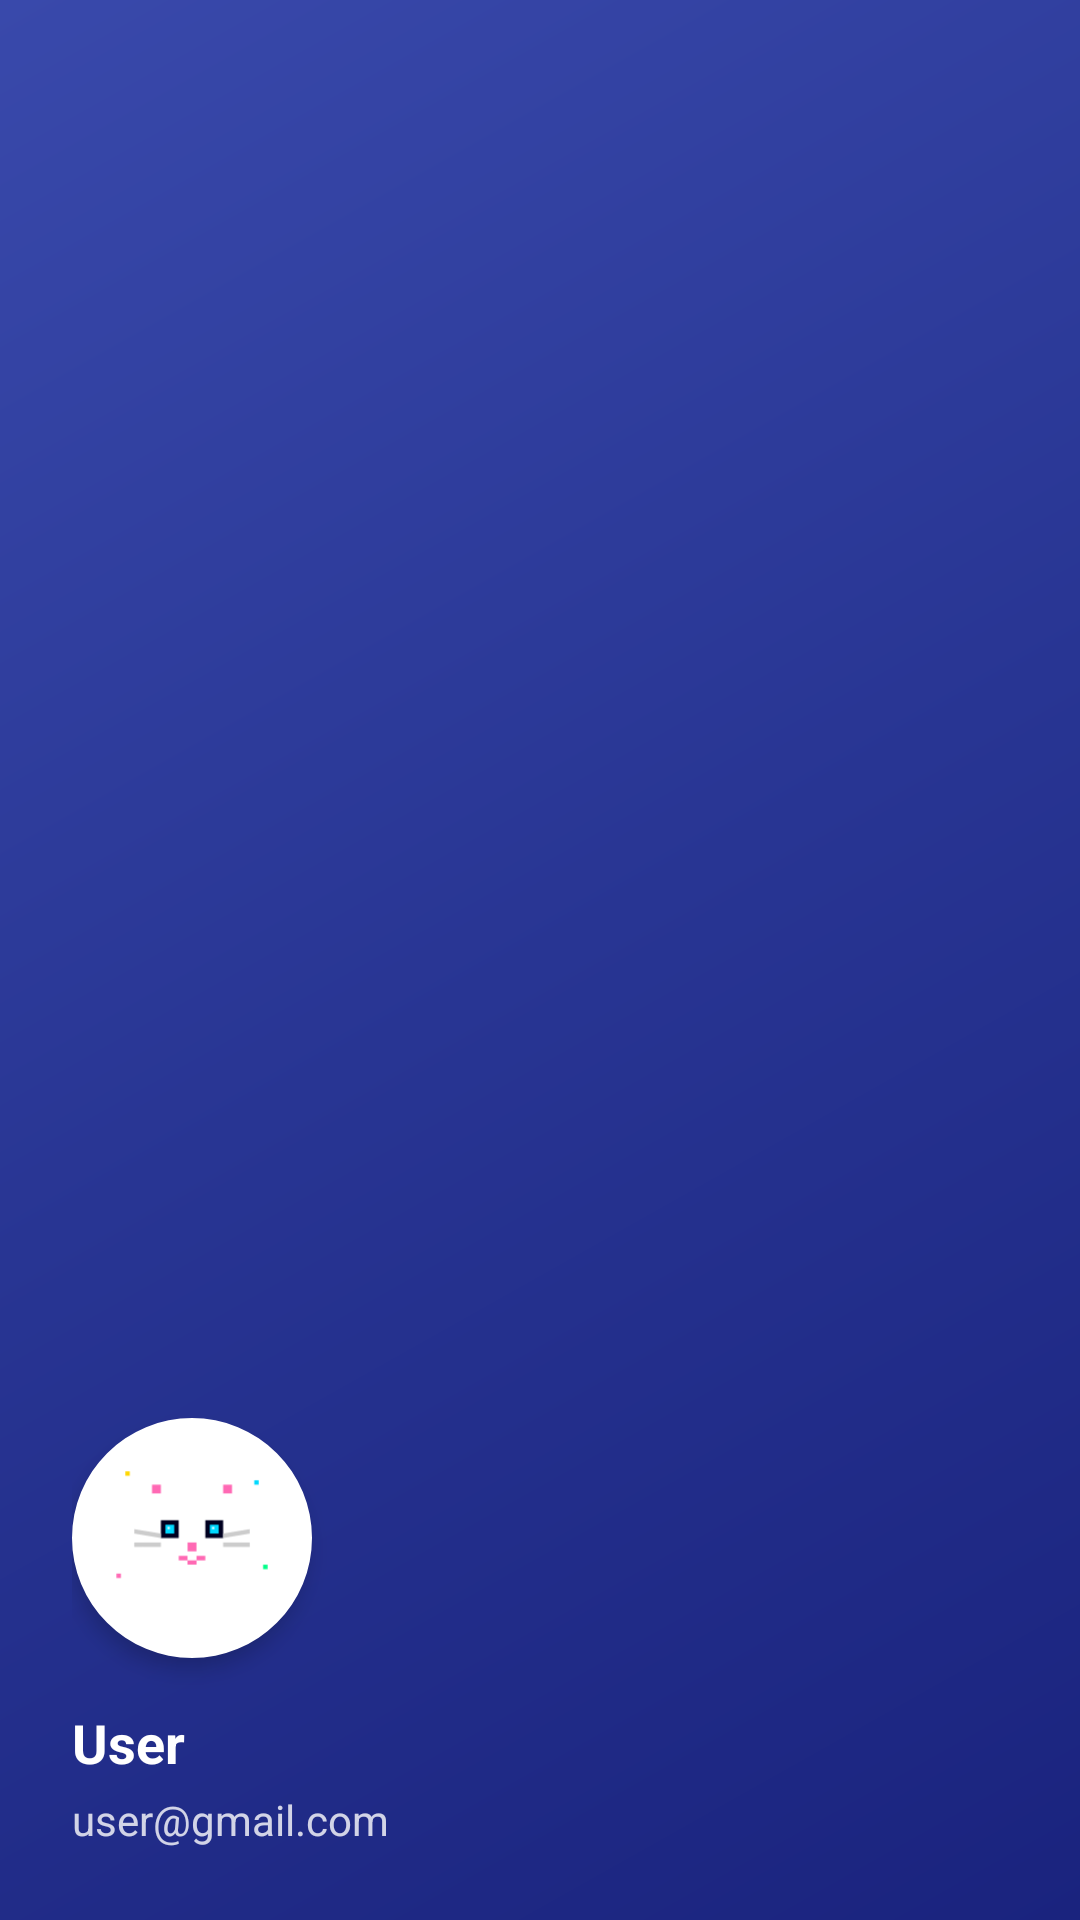

This screen was rendered from an Android layout file. Write that file and the resources it references.
<!-- AndroidManifest.xml: application theme Theme.Blackholeglow -->
<!-- res/layout/nav_header.xml -->
<?xml version="1.0" encoding="utf-8"?>
<LinearLayout xmlns:android="http://schemas.android.com/apk/res/android"
    xmlns:app="http://schemas.android.com/apk/res-auto"
    android:layout_width="match_parent"
    android:layout_height="200dp"
    android:orientation="vertical"
    android:padding="24dp"
    android:gravity="bottom"
    android:background="@drawable/nav_header_gradient">

    
    <com.google.android.material.imageview.ShapeableImageView
        android:id="@+id/iv_user_avatar"
        android:layout_width="80dp"
        android:layout_height="80dp"
        android:layout_marginBottom="16dp"
        android:src="@drawable/ic_launcher_foreground"
        android:scaleType="centerCrop"
        app:shapeAppearanceOverlay="@style/CircleImageView"
        android:elevation="4dp"
        android:background="@android:color/white" />

    
    <TextView
        android:id="@+id/tv_user_name"
        android:layout_width="wrap_content"
        android:layout_height="wrap_content"
        android:text="@string/nav_user_default"
        android:textColor="@android:color/white"
        android:textSize="18sp"
        android:textStyle="bold" />

    
    <TextView
        android:id="@+id/tv_user_email"
        android:layout_width="wrap_content"
        android:layout_height="wrap_content"
        android:layout_marginTop="4dp"
        android:text="@string/nav_email_default"
        android:textColor="@android:color/white"
        android:textSize="14sp"
        android:alpha="0.8" />

</LinearLayout>
<!-- resources referenced by this layout -->
<resources>
  <!-- drawable ic_launcher_foreground: vector/xml drawable (drawable, 3030 chars, omitted) -->
  <!-- drawable nav_header_gradient (drawable) -->
  <?xml version="1.0" encoding="utf-8"?>
  <shape xmlns:android="http://schemas.android.com/apk/res/android"
      android:shape="rectangle">
      <gradient
          android:type="linear"
          android:angle="135"
          android:startColor="#1A237E"
          android:centerColor="#283593"
          android:endColor="#3949AB" />
  </shape>
  <string name="nav_email_default">user@gmail.com</string>
  <string name="nav_user_default">User</string>
  <style name="CircleImageView">
          <item name="cornerFamily">rounded</item>
          <item name="cornerSize">50%</item>
      </style>
  <style name="Theme.Blackholeglow" parent="Theme.AppCompat.Light.NoActionBar">
          
          <item name="colorPrimary">@color/purple_500</item>
          <item name="colorPrimaryVariant">@color/purple_700</item>
          <item name="colorOnPrimary">@color/white</item>
          
          <item name="colorSecondary">@color/teal_200</item>
          <item name="colorSecondaryVariant">@color/teal_700</item>
          <item name="colorOnSecondary">@color/black</item>
          
          <item name="android:statusBarColor">?attr/colorPrimaryVariant</item>
          
      </style>
  <color name="purple_500">#6200EE</color>
  <color name="purple_700">#3700B3</color>
  <color name="white">#FFFFFF</color>
  <color name="teal_200">#03DAC5</color>
  <color name="teal_700">#018786</color>
  <color name="black">#000000</color>
</resources>
